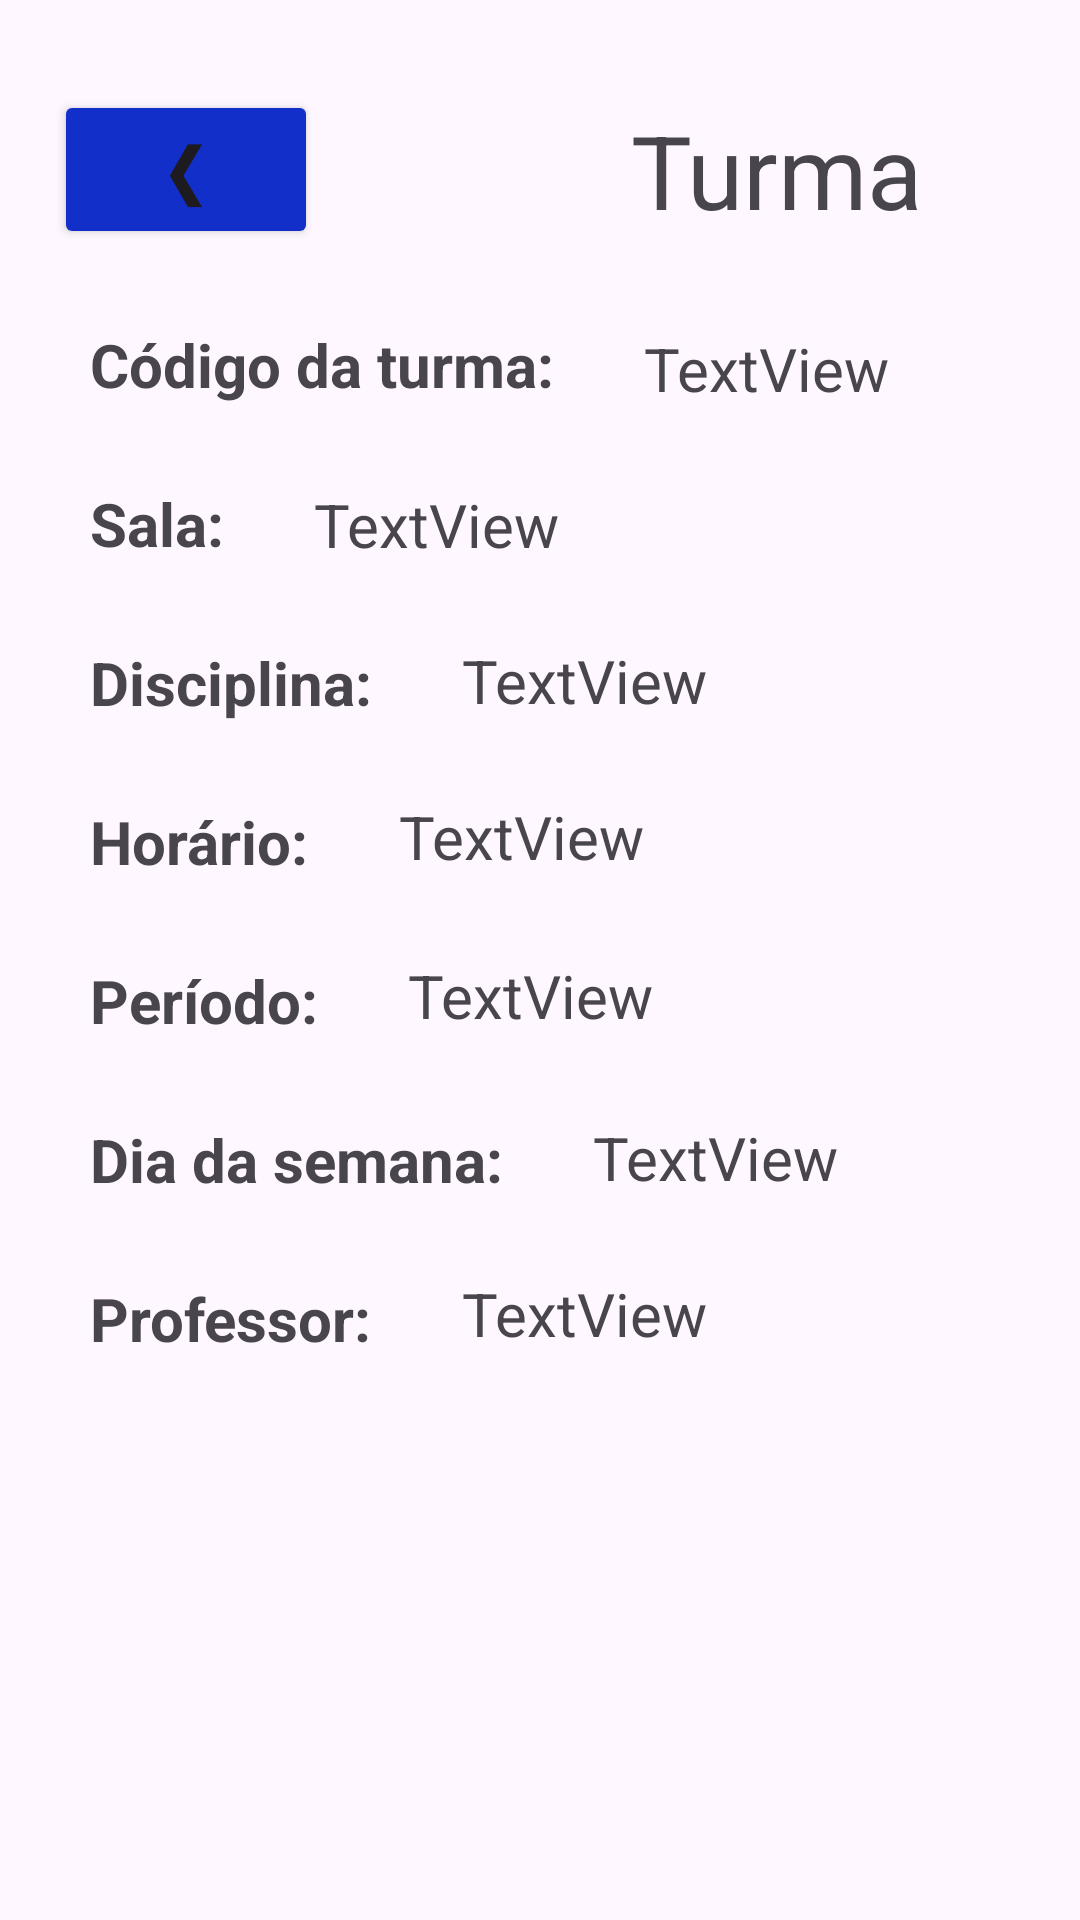

This screen was rendered from an Android layout file. Write that file and the resources it references.
<!-- AndroidManifest.xml: application theme Theme.PI3Apdm -->
<!-- res/layout/ver_informacoes_turma_valunos.xml -->
<?xml version="1.0" encoding="utf-8"?>
<androidx.constraintlayout.widget.ConstraintLayout xmlns:android="http://schemas.android.com/apk/res/android"
    xmlns:app="http://schemas.android.com/apk/res-auto"
    xmlns:tools="http://schemas.android.com/tools"
    android:layout_width="match_parent"
    android:layout_height="match_parent">

    <Button
        android:id="@+id/button4"
        android:layout_width="wrap_content"
        android:layout_height="wrap_content"
        android:layout_marginStart="18dp"
        android:layout_marginTop="30dp"
        android:backgroundTint="#132FCA"
        android:onClick="btnOnClickViewMenu"
        android:text="❮"
        android:textSize="24sp"
        app:layout_constraintStart_toStartOf="parent"
        app:layout_constraintTop_toTopOf="parent" />

    <TextView
        android:id="@+id/textView26"
        android:layout_width="wrap_content"
        android:layout_height="wrap_content"
        android:layout_marginStart="60dp"
        android:layout_marginTop="34dp"
        android:layout_marginEnd="8dp"
        android:text="Turma"
        android:textSize="34sp"
        app:layout_constraintEnd_toEndOf="parent"
        app:layout_constraintStart_toEndOf="@+id/button4"
        app:layout_constraintTop_toTopOf="parent" />

    <TextView
        android:id="@+id/textView8"
        android:layout_width="wrap_content"
        android:layout_height="wrap_content"
        android:layout_marginStart="30dp"
        android:layout_marginTop="25dp"
        android:text="Código da turma:"
        android:textSize="20sp"
        android:textStyle="bold"
        app:layout_constraintStart_toStartOf="parent"
        app:layout_constraintTop_toBottomOf="@+id/button4" />

    <TextView
        android:id="@+id/textViewCodigoTurma"
        android:layout_width="0dp"
        android:layout_height="wrap_content"
        android:layout_marginStart="30dp"
        android:layout_marginTop="30dp"
        android:text="TextView"
        android:textSize="20sp"
        app:layout_constraintEnd_toEndOf="parent"
        app:layout_constraintStart_toEndOf="@+id/textView8"
        app:layout_constraintTop_toBottomOf="@+id/textView26" />

    <TextView
        android:id="@+id/textView10"
        android:layout_width="wrap_content"
        android:layout_height="wrap_content"
        android:layout_marginStart="30dp"
        android:layout_marginTop="26dp"
        android:text="Sala:"
        android:textSize="20sp"
        android:textStyle="bold"
        app:layout_constraintStart_toStartOf="parent"
        app:layout_constraintTop_toBottomOf="@+id/textView8" />

    <TextView
        android:id="@+id/textViewSala"
        android:layout_width="0dp"
        android:layout_height="wrap_content"
        android:layout_marginStart="30dp"
        android:layout_marginTop="25dp"
        android:text="TextView"
        android:textSize="20sp"
        app:layout_constraintEnd_toEndOf="parent"
        app:layout_constraintStart_toEndOf="@+id/textView10"
        app:layout_constraintTop_toBottomOf="@+id/textViewCodigoTurma" />

    <TextView
        android:id="@+id/textView12"
        android:layout_width="wrap_content"
        android:layout_height="wrap_content"
        android:layout_marginStart="30dp"
        android:layout_marginTop="26dp"
        android:text="Disciplina:"
        android:textSize="20sp"
        android:textStyle="bold"
        app:layout_constraintStart_toStartOf="parent"
        app:layout_constraintTop_toBottomOf="@+id/textView10" />

    <TextView
        android:id="@+id/textViewDisciplina"
        android:layout_width="0dp"
        android:layout_height="wrap_content"
        android:layout_marginStart="30dp"
        android:layout_marginTop="25dp"
        android:text="TextView"
        android:textSize="20sp"
        app:layout_constraintEnd_toEndOf="parent"
        app:layout_constraintStart_toEndOf="@+id/textView12"
        app:layout_constraintTop_toBottomOf="@+id/textViewSala" />

    <TextView
        android:id="@+id/textView14"
        android:layout_width="wrap_content"
        android:layout_height="wrap_content"
        android:layout_marginStart="30dp"
        android:layout_marginTop="26dp"
        android:text="Horário:"
        android:textSize="20sp"
        android:textStyle="bold"
        app:layout_constraintStart_toStartOf="parent"
        app:layout_constraintTop_toBottomOf="@+id/textView12" />

    <TextView
        android:id="@+id/textViewHorario"
        android:layout_width="0dp"
        android:layout_height="wrap_content"
        android:layout_marginStart="30dp"
        android:layout_marginTop="25dp"
        android:text="TextView"
        android:textSize="20sp"
        app:layout_constraintEnd_toEndOf="parent"
        app:layout_constraintStart_toEndOf="@+id/textView14"
        app:layout_constraintTop_toBottomOf="@+id/textViewDisciplina" />

    <TextView
        android:id="@+id/textView16"
        android:layout_width="wrap_content"
        android:layout_height="wrap_content"
        android:layout_marginStart="30dp"
        android:layout_marginTop="26dp"
        android:text="Período:"
        android:textSize="20sp"
        android:textStyle="bold"
        app:layout_constraintStart_toStartOf="parent"
        app:layout_constraintTop_toBottomOf="@+id/textView14" />

    <TextView
        android:id="@+id/textViewPeriodo"
        android:layout_width="0dp"
        android:layout_height="wrap_content"
        android:layout_marginStart="30dp"
        android:layout_marginTop="26dp"
        android:text="TextView"
        android:textSize="20sp"
        app:layout_constraintEnd_toEndOf="parent"
        app:layout_constraintStart_toEndOf="@+id/textView16"
        app:layout_constraintTop_toBottomOf="@+id/textViewHorario" />

    <TextView
        android:id="@+id/textView18"
        android:layout_width="wrap_content"
        android:layout_height="wrap_content"
        android:layout_marginStart="30dp"
        android:layout_marginTop="26dp"
        android:text="Dia da semana:"
        android:textSize="20sp"
        android:textStyle="bold"
        app:layout_constraintStart_toStartOf="parent"
        app:layout_constraintTop_toBottomOf="@+id/textView16" />

    <TextView
        android:id="@+id/textViewDiaSemana"
        android:layout_width="0dp"
        android:layout_height="wrap_content"
        android:layout_marginStart="30dp"
        android:layout_marginTop="27dp"
        android:text="TextView"
        android:textSize="20sp"
        app:layout_constraintEnd_toEndOf="parent"
        app:layout_constraintStart_toEndOf="@+id/textView18"
        app:layout_constraintTop_toBottomOf="@+id/textViewPeriodo" />

    <TextView
        android:id="@+id/textView24"
        android:layout_width="wrap_content"
        android:layout_height="wrap_content"
        android:layout_marginStart="30dp"
        android:layout_marginTop="26dp"
        android:text="Professor:"
        android:textSize="20sp"
        android:textStyle="bold"
        app:layout_constraintStart_toStartOf="parent"
        app:layout_constraintTop_toBottomOf="@+id/textView18" />

    <TextView
        android:id="@+id/textViewProfessorTurma"
        android:layout_width="0dp"
        android:layout_height="wrap_content"
        android:layout_marginStart="30dp"
        android:layout_marginTop="25dp"
        android:text="TextView"
        android:textSize="20sp"
        app:layout_constraintEnd_toEndOf="parent"
        app:layout_constraintStart_toEndOf="@+id/textView24"
        app:layout_constraintTop_toBottomOf="@+id/textViewDiaSemana" />
</androidx.constraintlayout.widget.ConstraintLayout>
<!-- resources referenced by this layout -->
<resources>
  <style name="Theme.PI3Apdm" parent="Base.Theme.PI3Apdm" />
  <style name="Base.Theme.PI3Apdm" parent="Theme.Material3.DayNight.NoActionBar">
          
          
      </style>
</resources>
